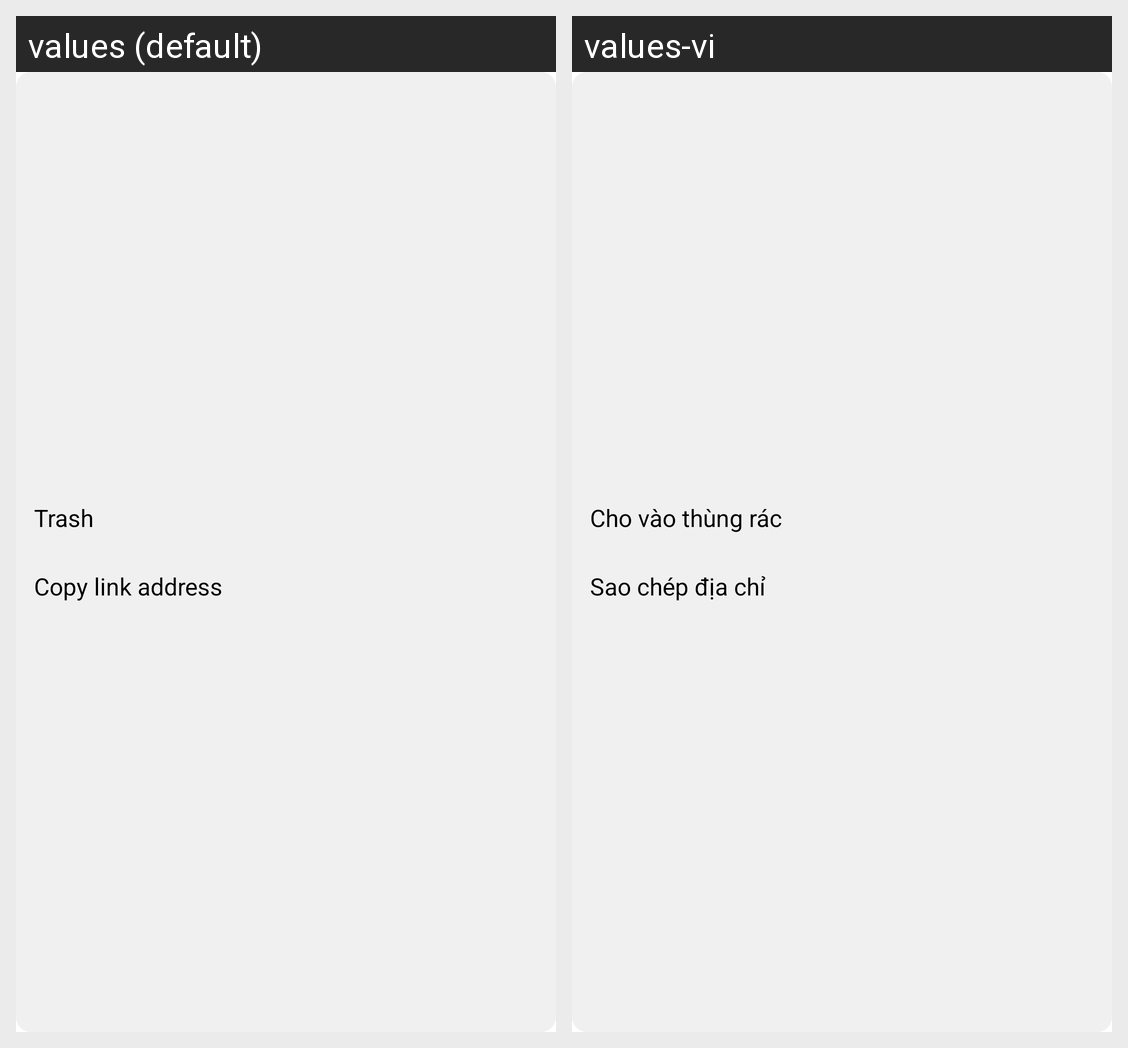

The same Android screen rendered under two of its app's locales, left to right. List the strings drawn on it with the default value and each locale's translation.
Android screen res/layout/wpopupmenu_comment_detail.xml rendered under 2 locales, left to right: values (default), values-vi. Device: Nexus 5 (rendered at 1080×1920; each locale shown at half size, 540×960, under a caption strip naming it); theme Theme.WordPressClient.
Strings drawn on this screen, with the default value and each locale's value (text and hints the layout hard-codes, and strings that could not be matched under every locale, appear in the picture but are not listed):

trash
  values: Trash
  values-vi: Cho vào thùng rác

copy_link_address
  values: Copy link address
  values-vi: Sao chép địa chỉ
